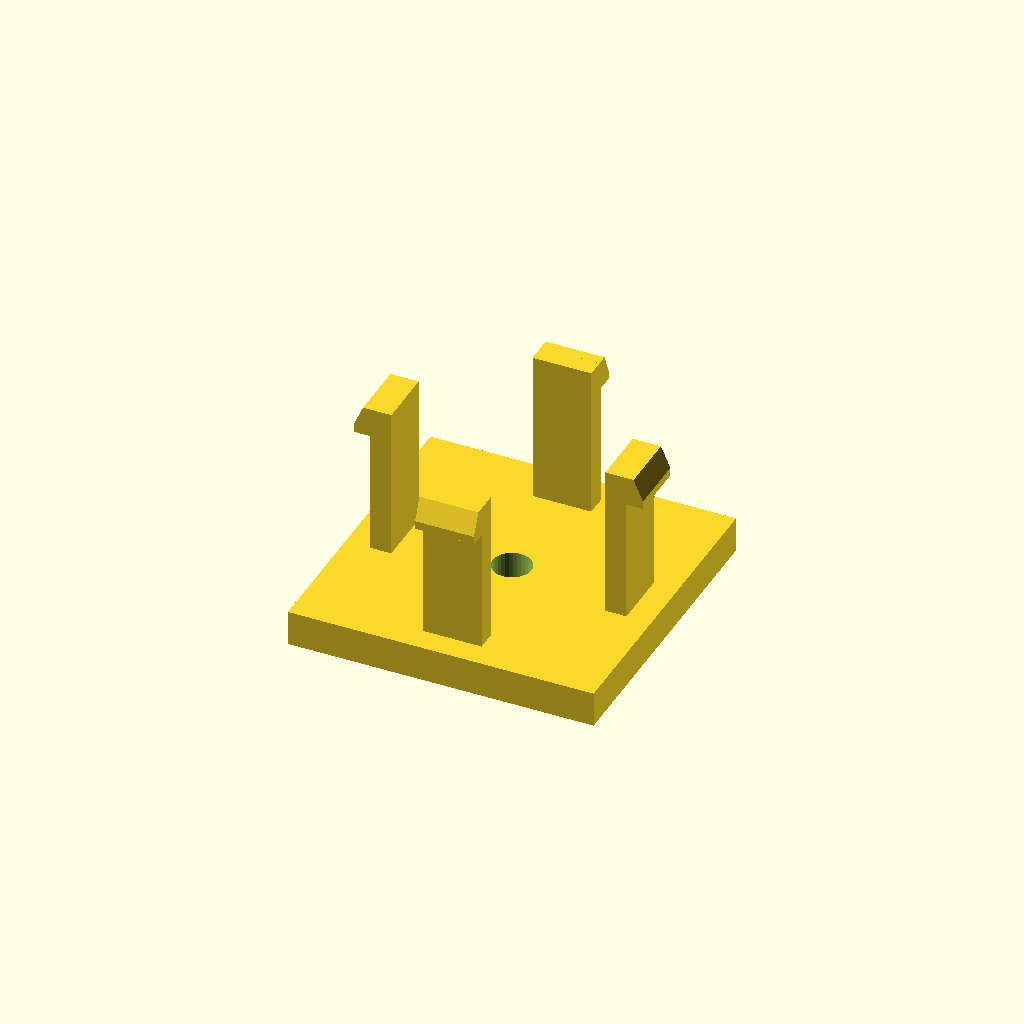
Cell 1: rendered with the file's own defaults.
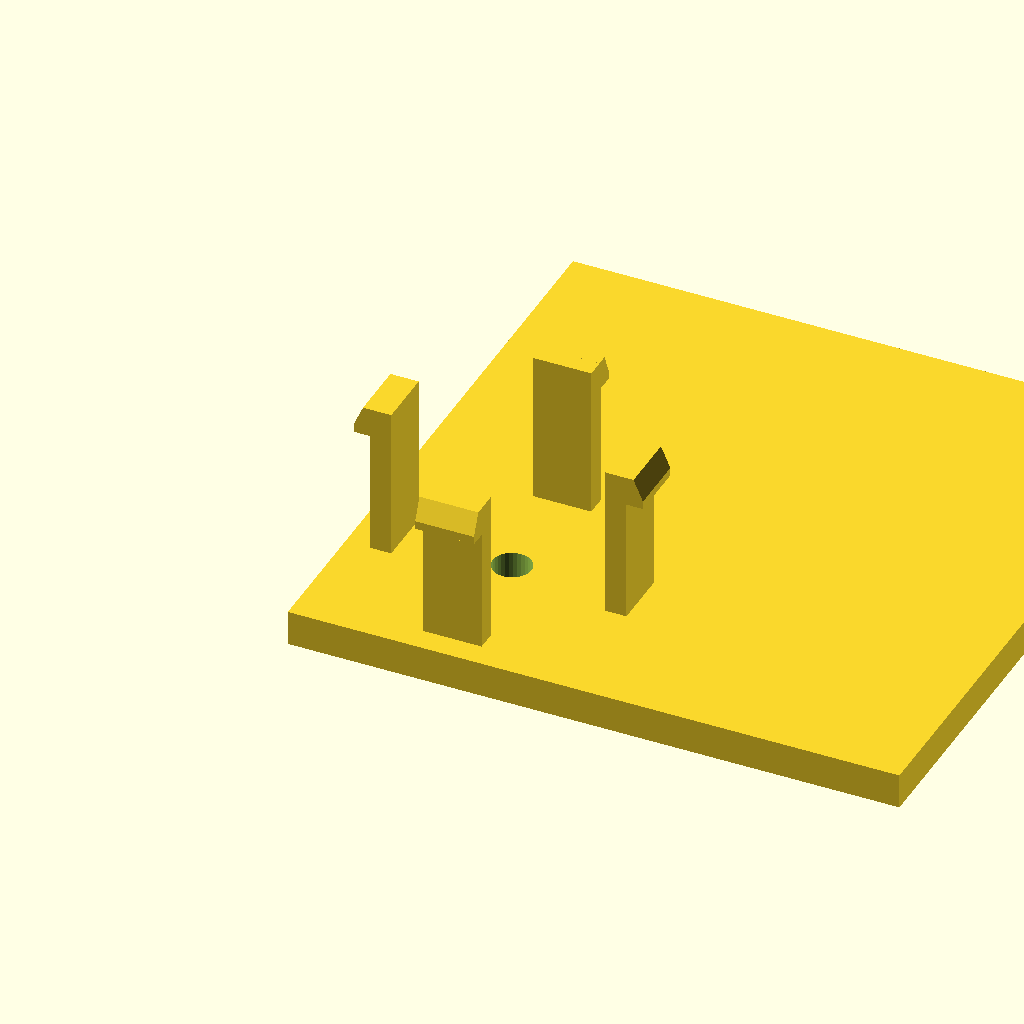
Cell 2: the same model with base_d = 104.
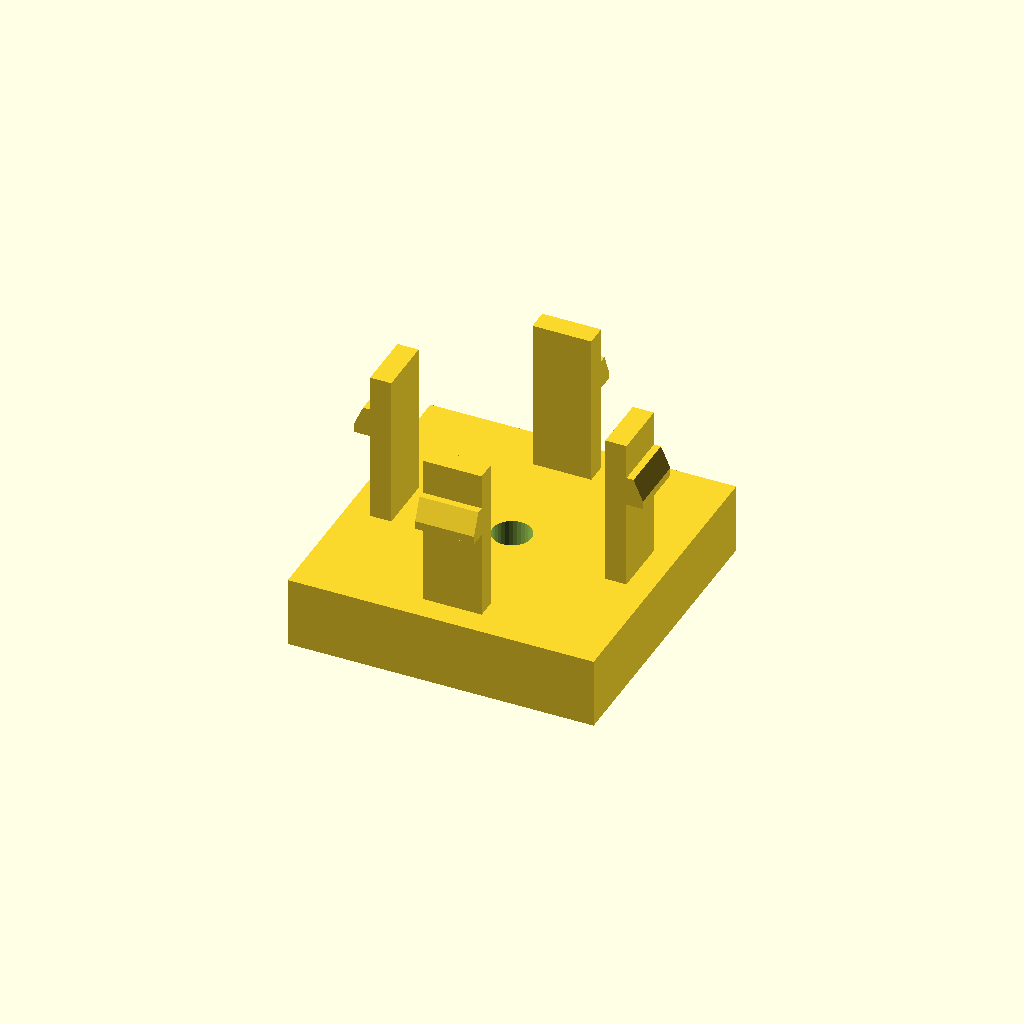
Cell 3: the same model with base_h = 12.
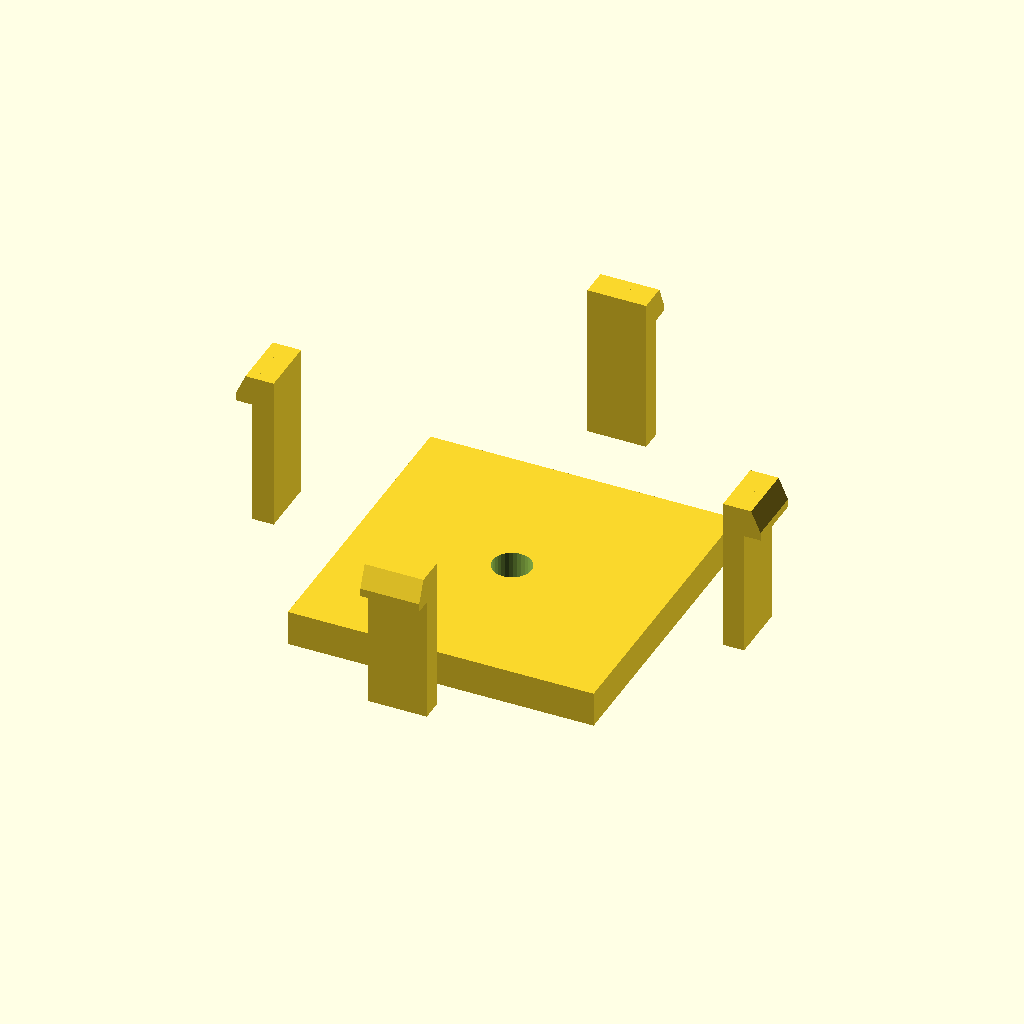
Cell 4: span = 80 (everything else at default).
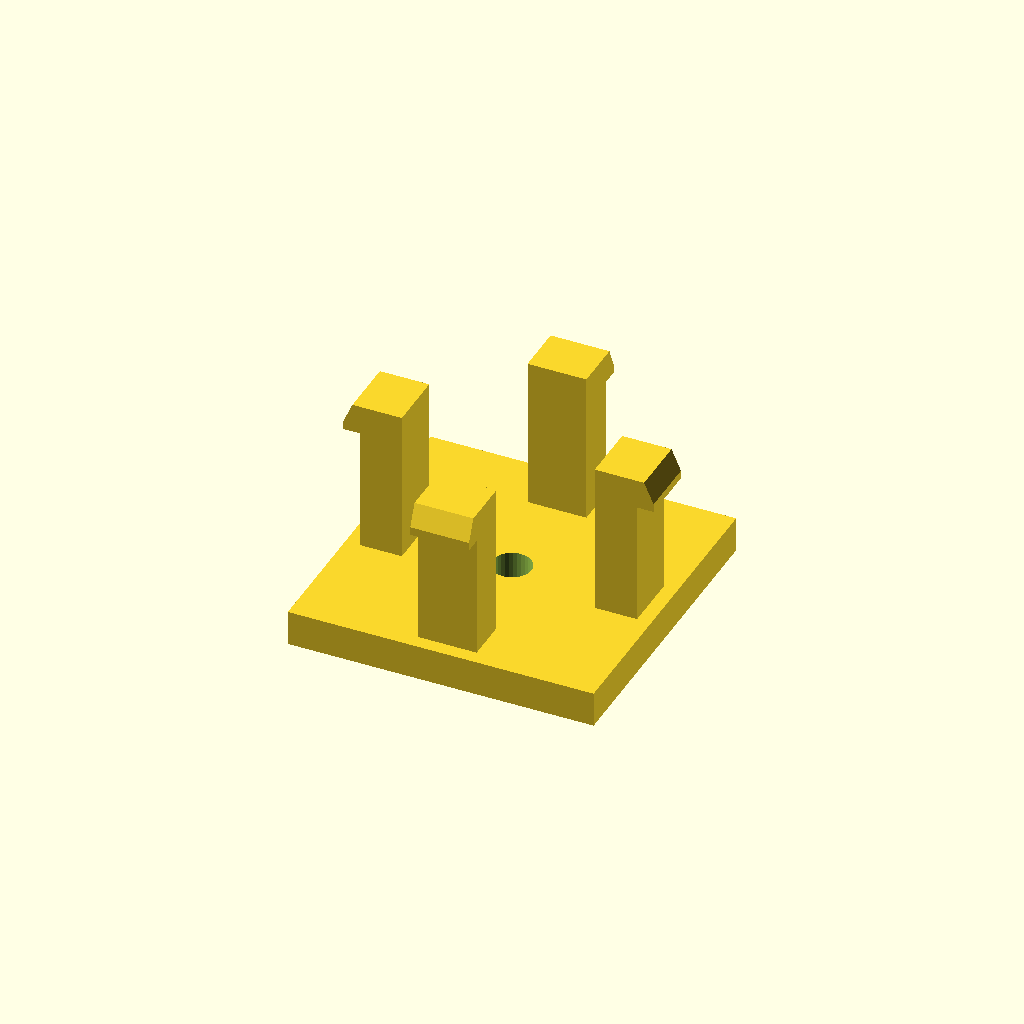
Cell 5 — arm_t set to 7.2, the other parameters unchanged.
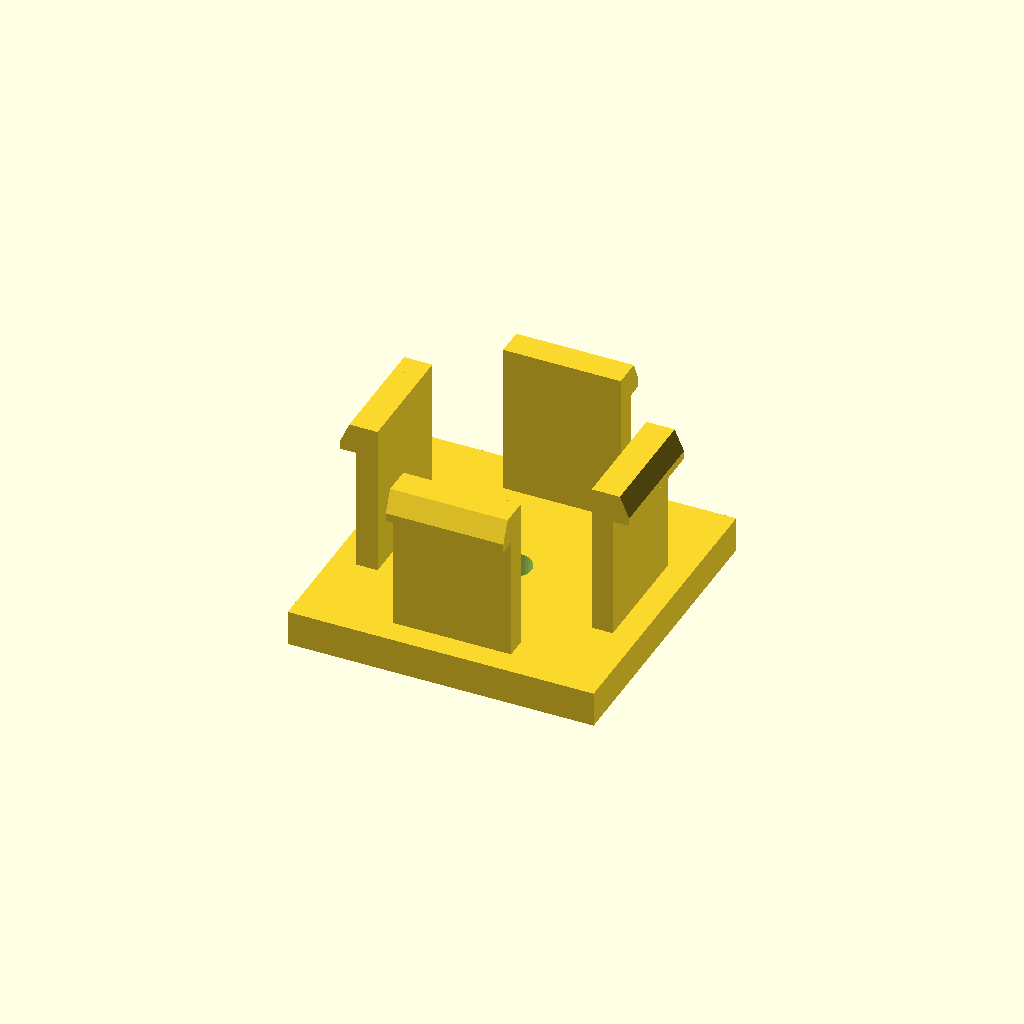
Cell 6: the same model with arm_d = 20.
All cells are drawn from one camera (rotation 55°, 0°, 25°, orthographic, colour scheme Cornfield), so only the parameter changes between them.
OpenSCAD source file optional_data/data/gen3/snapfits/part_0099.scad:
$fn = 32;

// ----------------------------------------------------------------------
// Snap-fit latch: 4 arms, 26 mm tall, 3 mm undercut hooks
// ----------------------------------------------------------------------

// --- parameters (mm) ---
base_d = 52;              // base plate depth
base_h = 6;               // base plate thickness
span = 40;                // distance between opposite arms
arm_t = 3.6;              // arm thickness
arm_d = 10;               // arm width
height = 26;              // free arm length
head_len = 3;             // hook reach
head_h = 5;               // hook height
lead = 1.4;               // lead-in ramp thickness
bore_d = 6.6;             // base fixing bore
top_z = 32;               // height of the arm tips above the base

arms = 4;

difference() {
  union() {
    /* base plate, centred on the arm ring */
    translate([-26, -26, 0]) cube([base_d, base_d, base_h]);
    for (a = [0 : 360 / arms : 359]) rotate([0, 0, a]) {
    /* arm, sunk 0.5 mm into the base */
    translate([-arm_d / 2, span / 2 - arm_t / 2, base_h - 0.5]) cube([arm_d, arm_t, height + 0.5]);
    /* hook: a convex hull of a tall inner block and a thin outer lip
       gives a flat undercut below and a lead-in ramp on top */
    hull() {
      translate([-arm_d / 2, span / 2 + arm_t / 2 - 0.6, top_z - head_h]) cube([arm_d, lead + 0.4, head_h]);
      translate([-arm_d / 2, span / 2 + arm_t / 2 - 0.2, top_z - head_h]) cube([arm_d, head_len, lead]);
    }
    }
  }
  translate([0, 0, -2.5]) cylinder(h = base_h + 5, d = bore_d);
}
Customizer parameters (derived from the source; name, type, default, range or options):
base_d: number, default 52
base_h: number, default 6
span: number, default 40
arm_t: number, default 3.6
arm_d: number, default 10
height: number, default 26
head_len: number, default 3
head_h: number, default 5
lead: number, default 1.4
bore_d: number, default 6.6
top_z: number, default 32
arms: number, default 4
